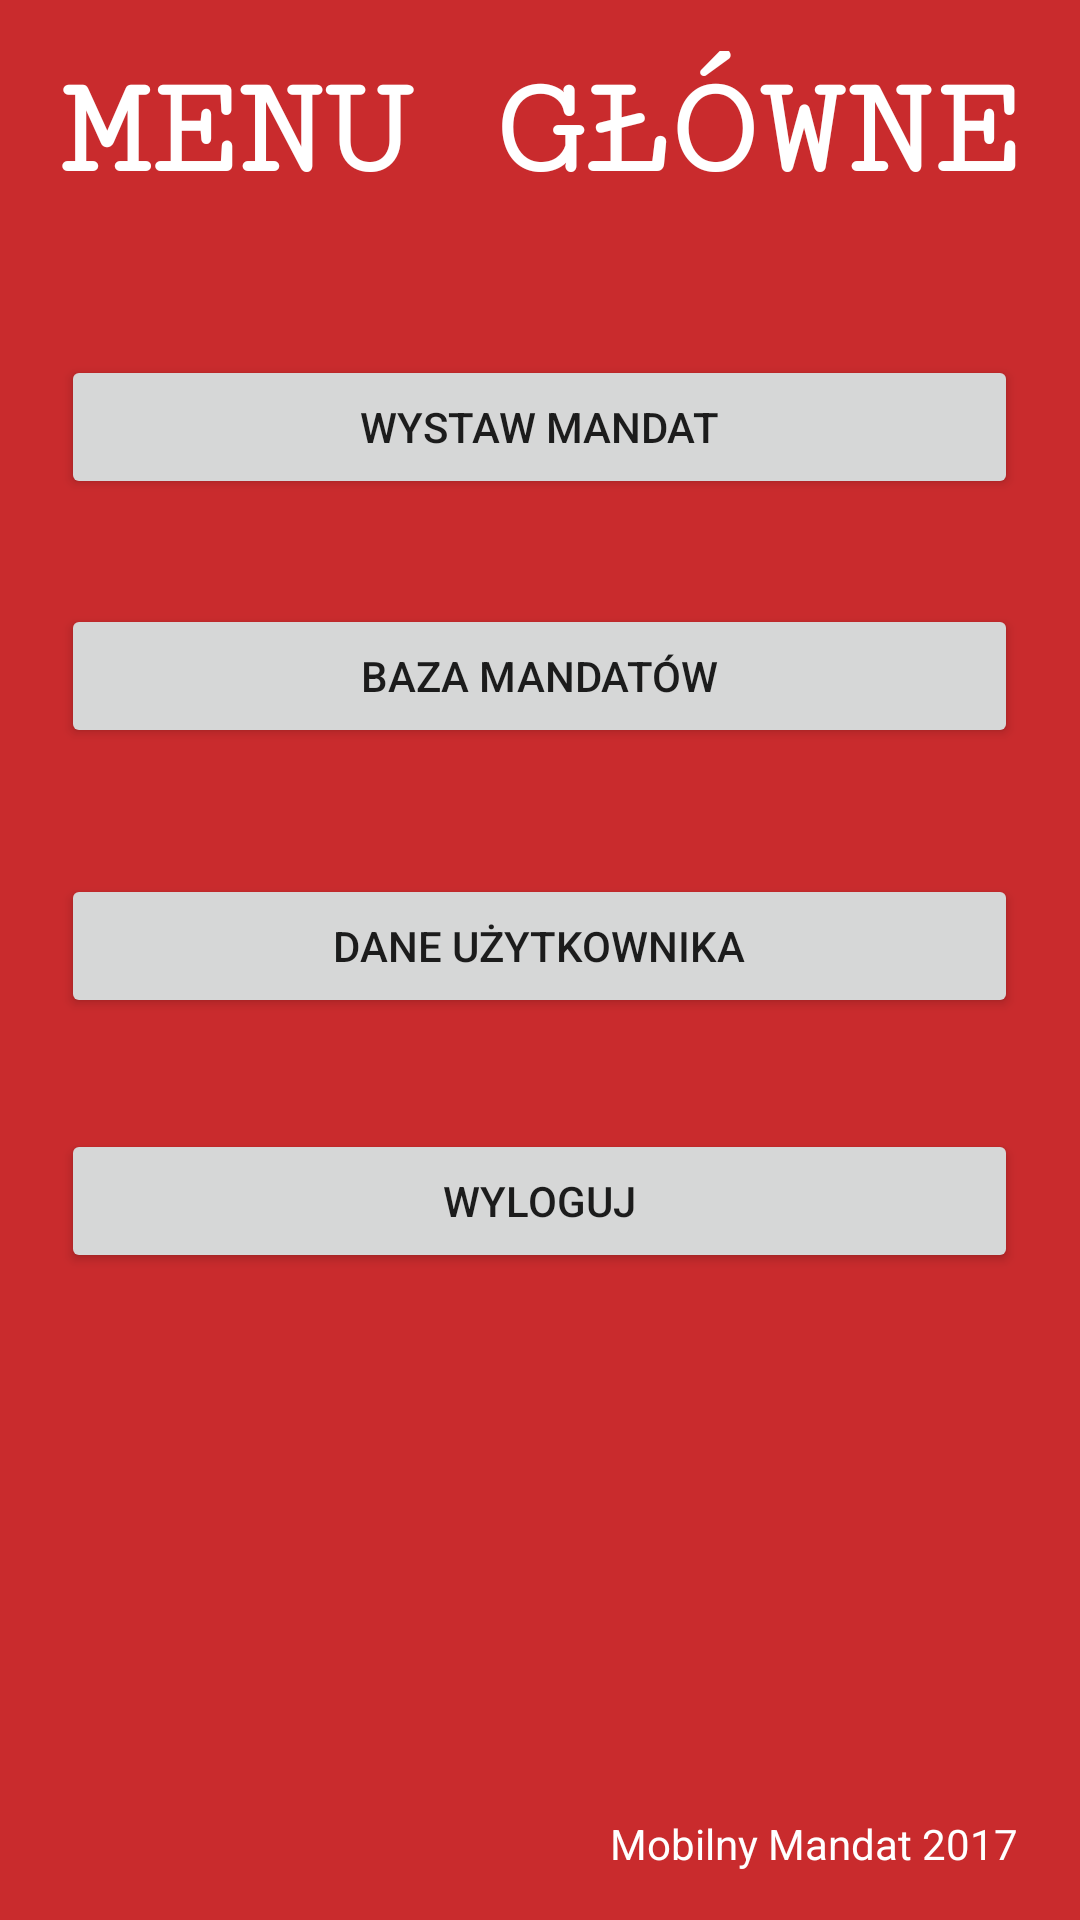

Reconstruct the res/layout file that produces this screen, plus the resources it refers to.
<!-- AndroidManifest.xml: application theme AppTheme -->
<!-- res/layout/activity_menu.xml -->
<?xml version="1.0" encoding="utf-8"?>
<RelativeLayout xmlns:android="http://schemas.android.com/apk/res/android"
    xmlns:app="http://schemas.android.com/apk/res-auto"
    xmlns:tools="http://schemas.android.com/tools"
    android:layout_width="match_parent"
    android:layout_height="match_parent"
    android:background="@color/colorPrimary"
    tools:context="com.kowalczyk.arek.mobilnymandat.MenuActivity">

    <TextView
        android:id="@+id/textView"
        android:layout_width="wrap_content"
        android:layout_height="wrap_content"
        android:layout_alignParentTop="true"
        android:layout_centerHorizontal="true"
        android:layout_marginTop="17dp"
        android:fontFamily="serif-monospace"
        android:text="MENU GŁÓWNE"
        android:textColor="@android:color/white"
        android:textSize="48sp"
        android:textStyle="bold"
        tools:layout_editor_absoluteX="142dp"
        tools:layout_editor_absoluteY="16dp" />

    <Button
        android:id="@+id/buFine"
        android:layout_width="wrap_content"
        android:layout_height="wrap_content"
        android:layout_alignEnd="@+id/bBase"
        android:layout_alignLeft="@+id/bBase"
        android:layout_alignRight="@+id/bBase"
        android:layout_alignStart="@+id/bBase"
        android:layout_below="@+id/textView"
        android:layout_marginTop="48dp"
        android:text="Wystaw Mandat" />

    <Button
        android:id="@+id/bBase"
        android:layout_width="wrap_content"
        android:layout_height="wrap_content"
        android:layout_alignEnd="@+id/bUser"
        android:layout_alignLeft="@+id/bUser"
        android:layout_alignRight="@+id/bUser"
        android:layout_alignStart="@+id/bUser"
        android:layout_below="@+id/buFine"
        android:layout_marginTop="35dp"
        android:text="Baza Mandatów" />

    <Button
        android:id="@+id/bUser"
        android:layout_width="wrap_content"
        android:layout_height="wrap_content"
        android:layout_alignEnd="@+id/bLog"
        android:layout_alignLeft="@+id/bLog"
        android:layout_alignRight="@+id/bLog"
        android:layout_alignStart="@+id/bLog"
        android:layout_below="@+id/bBase"
        android:layout_marginTop="42dp"
        android:text="Dane użytkownika" />

    <Button
        android:id="@+id/bLog"
        android:layout_width="wrap_content"
        android:layout_height="wrap_content"
        android:layout_alignEnd="@+id/textView"
        android:layout_alignLeft="@+id/textView"
        android:layout_alignRight="@+id/textView"
        android:layout_alignStart="@+id/textView"
        android:layout_below="@+id/bUser"
        android:layout_marginTop="37dp"
        android:text="wyloguj" />

    <TextView
        android:id="@+id/textView2"
        android:layout_width="wrap_content"
        android:layout_height="wrap_content"
        android:layout_alignEnd="@+id/bLog"
        android:layout_alignParentBottom="true"
        android:layout_alignRight="@+id/bLog"
        android:layout_marginBottom="16dp"
        android:text="Mobilny Mandat 2017"
        android:textColor="@android:color/white" />
</RelativeLayout>
<!-- resources referenced by this layout -->
<resources>
  <color name="colorPrimary">#c92b2d</color>
  <style name="AppTheme" parent="Theme.Design.Light.NoActionBar">
          
          <item name="colorPrimary">@color/colorPrimary</item>
          <item name="colorPrimaryDark">@color/colorPrimaryDark</item>
          <item name="colorAccent">@color/colorAccent</item>
      </style>
  <color name="colorPrimaryDark">#6e0d0e</color>
  <color name="colorAccent">#FF4081</color>
</resources>
